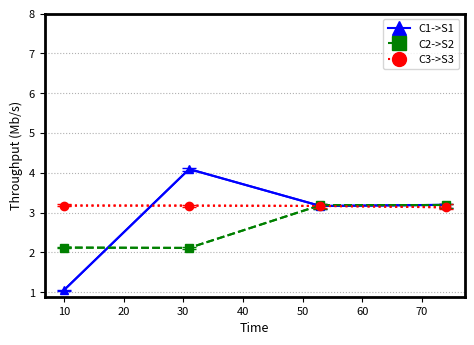

Write the Python code that produced this figure.
import matplotlib.pyplot as plt
from matplotlib.lines import Line2D

def plotar_grafico():
    banda_requisitada = [10, 31, 53, 74]
    
    # Valores de tempos para cada tipo de intenção
    fluxo_c1 = [1.0513297310252572,
4.09295553328742,
3.1667027670593884,
3.1946974393669936
]
    fluxo_c2 = [2.121277477786591,
2.1132499143012486,
3.1865678573239373,
3.191239137386892
]
    fluxo_c3 = [3.177275864550209,
3.1752499897143496,
3.1677496408133665,
3.132905555776525
]

    # Valores de erros mínimos e máximos para cada tipo de intenção
    erros_minimos_c1 = [1.0419328392333913,
4.05520925719092,
3.099195309723467,
3.114397096383923
]
    erros_maximos_c1 = [1.059886962947198,
4.132549902021414,
3.210494551440682,
3.210347058790188
]
    
    erros_minimos_c2 = [2.109895149794681,
2.0863042743202653,
3.103062931810324,
3.1050035349587084
]
    erros_maximos_c2 = [2.137689733866948,
2.1263138562569703,
3.210597136848724,
3.2244241285727497
]
    
    erros_minimos_c3 = [3.153422318339703,
3.147285392481978,
3.1045155467017373,
3.102514735985032
]
    erros_maximos_c3 = [3.209959778277881,
3.1946680398766816,
3.210080520953127,
3.212095410672448
]
    
    fig = plt.figure(figsize=(6,4))
    ax = fig.gca()

    # Definindo cores para cada tipo de intenção
    cores = ['blue', 'green', 'red']
    
    # Definindo formas para os pontos de cada tipo de intenção
    formas_pontos = ['^', 's', 'o']

    estilos_linha = ['solid', 'dashed', 'dotted']
    
    # Definindo nomes para cada tipo de intenção
    nomes_legenda = ['C1->S1', 'C2->S2', 'C3->S3']

    # Plotando os pontos para cada tipo de intenção
    handles = []
    for i in range(3):
        tempos = [fluxo_c1, fluxo_c2, fluxo_c3][i]
        erros_minimos = [erros_minimos_c1, erros_minimos_c2, erros_minimos_c3][i]
        erros_maximos = [erros_maximos_c1, erros_maximos_c2, erros_maximos_c3][i]
        
        # Calcula a diferença entre os valores máximos e mínimos e os valores médios dos pontos de dados
        diferenca_minima = [abs(t - emin) for t, emin in zip(tempos, erros_minimos)]
        diferenca_maxima = [abs(emax - t) for t, emax in zip(tempos, erros_maximos)]
        
        # Plota os pontos com barras de erro definidas pelos valores mínimos e máximos
        line = plt.plot(banda_requisitada, tempos, linestyle=estilos_linha[i], color=cores[i])[0]
        handles.append(Line2D([], [], color=cores[i], marker=formas_pontos[i], markersize=10, linestyle=estilos_linha[i]))
        plt.errorbar(banda_requisitada, tempos, yerr=[diferenca_minima, diferenca_maxima], fmt=formas_pontos[i], linestyle=estilos_linha[i], color=cores[i], capsize=5, label=nomes_legenda[i], ecolor=cores[i])

    plt.ylabel("Throughput (Mb/s)", fontsize=9)
    plt.xlabel("Time", fontsize=9)
    plt.grid(linestyle='dotted', axis='y')

    plt.yticks([1, 2, 3, 4, 5, 6, 7, 8])
    # Criando os elementos personalizados da legenda
    plt.legend(handles, nomes_legenda, loc='best', fontsize=8)

    plt.tick_params(labelsize=8)
    plt.subplots_adjust(left=0.2, bottom=0.18, right=0.9, top=0.888, wspace=0.2, hspace=0.2)

    for axis in ['top','bottom','left','right']:
        ax.spines[axis].set_linewidth(2)
    
    plt.show()
    fig.savefig("dinamico-com-limitacao-ONOS.pdf", bbox_inches='tight')

if __name__ == "__main__":
    plotar_grafico()
